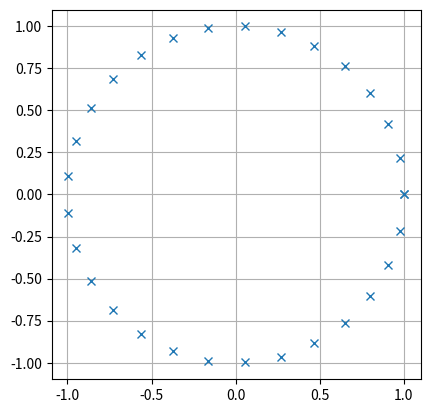
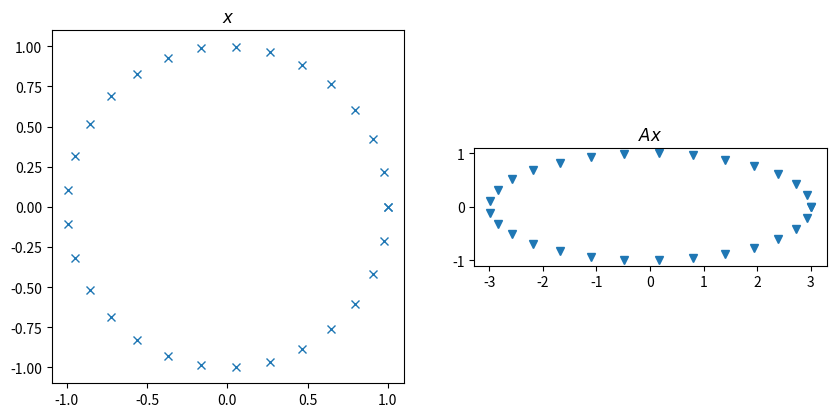
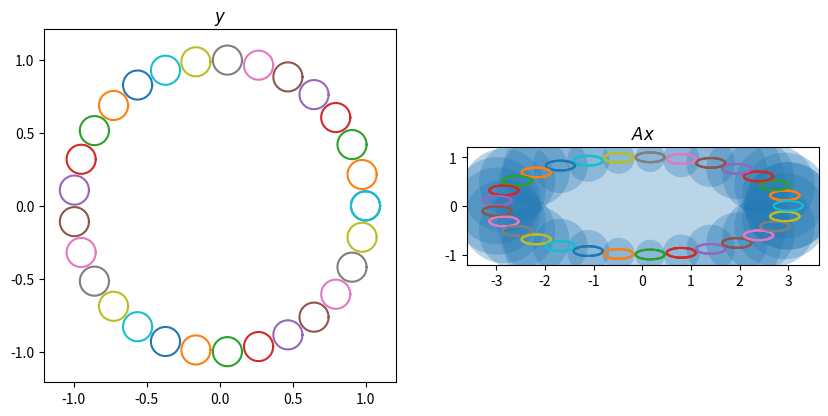

Write Python code to recreate these figures, in order.
import numpy as np
import numpy.linalg as la
import matplotlib.pyplot as pt

if 0:
    np.random.seed(17)
    A = np.random.randn(2, 2)
else:
    A = np.array([[3, 0], [0,1]], dtype=np.float64)

A

#clear
Ainv = la.inv(A)
Ainv

phi = np.linspace(0, 2*np.pi, 30)
xs = np.array([
    np.cos(phi),
    np.sin(phi)
])

pt.gca().set_aspect("equal")
pt.plot(xs[0], xs[1], "x")
pt.grid()

Axs = A.dot(xs)
Axs.shape

pt.figure(figsize=(10, 5))

pt.subplot(121)
pt.title("$x$")
pt.plot(xs[0], xs[1], "x")
pt.gca().set_aspect("equal")

pt.subplot(122)
pt.title("$Ax$")
pt.plot(Axs[0], Axs[1], "v")
pt.gca().set_aspect("equal")

# ys has axes: XY x Npoints x Npoints

perturbation_size = 0.1
ys = perturbation_size * xs.reshape(2, -1, 1) + xs.reshape(2, 1, -1)

Ays = np.tensordot(A, ys, axes=1)
Ays.shape

pt.figure(figsize=(10, 5))

pt.subplot(121)
pt.title("$y$")
pt.plot(ys[0], ys[1])
pt.gca().set_aspect("equal")

pt.subplot(122)
pt.title("$Ax$")
pt.plot(Ays[0], Ays[1])
pt.gca().set_aspect("equal")

norm = la.norm(A, 2)
print(norm)

pt.plot(Ays[0], Ays[1])

ax = pt.gca()
ax.set_aspect("equal")
ax.add_artist(pt.Circle([0, 0], norm, alpha=0.3, lw=0))

#clear
kappa = la.norm(A, 2)*la.norm(Ainv, 2)

pt.plot(Ays[0], Ays[1])

ax = pt.gca()
ax.set_aspect("equal")
for i in range(Ays.shape[2]):
    b = Axs[:, i]
    norm_delta_y = kappa * perturbation_size * la.norm(b)
    ax.add_artist(pt.Circle(b, norm_delta_y, alpha=0.3, lw=0))

